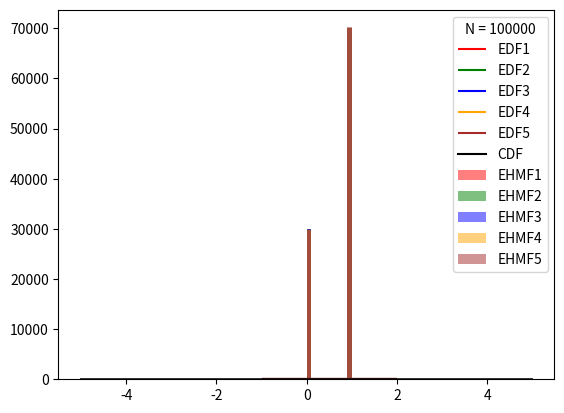

The matplotlib source for this figure:
import random
import matplotlib.pyplot as plt
from collections import Counter
import numpy as np
from math import ceil

def Bernoulli_discription(p):
    u = random.random()
    if u <= p:
        r = 1
    else:
        r = 0
    return r

def PMF(p,n,t):
    q = 1-p
    y=[]
    for i in range(n):
        if t[i]==0:
            y.append(q)
        else:
            y.append(p)
    return y

def sampaling (N,p,t):
    sampl=[]
    for i in range(t):
        sampl.append(0)
    for i in range(len(sampl)):
        sampl[i] = []
    # print(sampl)
    for i in range(len(sampl)):
        for j in range(N):
            sampl[i].append(0)
    # print(sampl)
    for i in range(t):
        for j in range(N):
            sampl[i][j] = Bernoulli_discription(p)
    return sampl

def arrey_creation (N,t):
    sampl=[]
    for i in range(t):
        sampl.append(0)
    for i in range(len(sampl)):
        sampl[i] = []
    # print(sampl)
    for i in range(len(sampl)):
        for j in range(N):
            sampl[i].append(0)
    # print(sampl)
    return sampl

def CDF(p,c):
    if c < 0:
        g = 0
    elif 0 <= c and c < 1:
        g = 1-p
    elif c >= 1:
        g = 1
    return g

def CDF_arrey(p,sampl):
    yCDF = []
    for i in range(len(sampl)):
        yCDF.append(CDF(p,sampl[i]))
    return yCDF

def EDF (sampl):
    n: int =len(sampl[1])
    y_EDF = arrey_creation(n,len(sampl))
    work_samples = sampl

    for i in range(5):
        for j in range(n):
            if work_samples[i][j] <= work_samples[i][0]:
                y_EDF[i][j]=0
            elif work_samples[i][j] > work_samples[i][0] and work_samples[i][j] < work_samples[i][n-1]:
                y_EDF[i][j] = (j/n)
            else:
                y_EDF[i][j]=1
    return y_EDF



n = 100000
p = 0.7
N = n


x=[]
for i in range(n):
    x.append(Bernoulli_discription(p))


x.sort()
# print(x)

y = PMF(p,n,x)
# print(y)

plt.vlines(x,0,y)
plt.legend(title='N = {}'.format(n),loc="upper left")
plt.show()


sampl = sampaling(n,p,5)
# print(sampl)
for i in range(5):
    sampl[i].sort()
# print(sampl)


print('______________')
kvantilX=[]
for v in [0.1,0.5,0.7]:
    kvan = ceil(v*(n-1))
    if (kvan+1) < (v*n):
        kvantilX.append(sampl[0][kvan+1])
    elif (kvan + 1) == (v * n):
        kvantilX.append((sampl[0][kvan]+sampl[0][kvan+1])/2)
    elif (kvan+1) > (v*n):
        kvantilX.append(sampl[0][kvan])

gg=[0.1,0.5,0.7]
for i in range(3):
    print(kvantilX[i]," {}".format(gg[i]))



o=[]
a=[-1,0,1]
b=[0,1,2]
ss1=[]
cc=["red","green","blue","orange","brown"]



for i in range(5):
    sa = sampl[i]
    lenn = len(sa)
    t=sa.index(1)/lenn
    tt=[0,t,1]
    plt.hlines(tt,a,b,label='EDF{}'.format(i+1),colors=cc[i])


xCDF=np.arange(-5,5,0.01)
yCDF=[]

for i in range(len(xCDF)):
    yCDF.append(CDF(p,xCDF[i]))

xCDF.sort()


yCDF = CDF_arrey(p,xCDF)


plt.plot(xCDF,yCDF, color='black', label='CDF')

plt.legend(title='N = {}'.format(n))
plt.show()


for i in range(5):
    sampl[i].sort()


for i in range(5):
    plt.hist(sampl[i],color=cc[i],label="EHMF{:d}".format(i+1),alpha=0.5)



plt.legend(title='N = {}'.format(n))
plt.show()